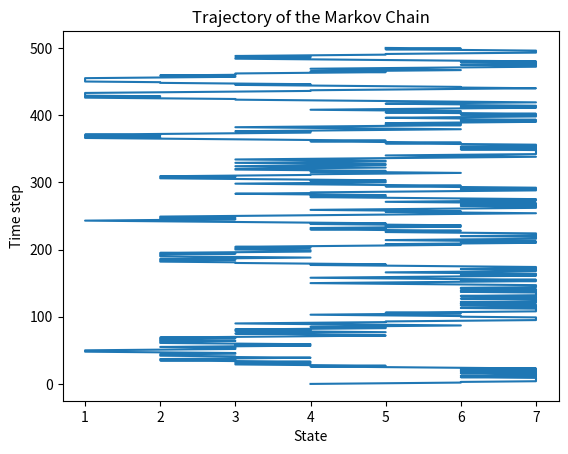

Here is the Python script that generated this plot:
import numpy as np
import random
from matplotlib import pyplot as plt

pop=[1,2,3,4,5,6,7]
x=4; n=500
random.seed(234)
counter=0
trajectory=[x]
for i in range(n):
    if 1<x<7:
        proposed=random.choice([x-1,x+1])
    elif x==1:
        proposed=random.choice([x,x+1])
    elif x==7:
        proposed=random.choice([x-1,x])
    if proposed/x>=1:
        counter+=1 
        x = proposed
    elif random.random()<proposed/x:
        counter+=1 
        x = proposed
    trajectory.append(x)
plt.plot(trajectory, [i for i in range(n+1)])
plt.xlabel('State')
plt.ylabel('Time step')
plt.title('Trajectory of the Markov Chain')
plt.show()
